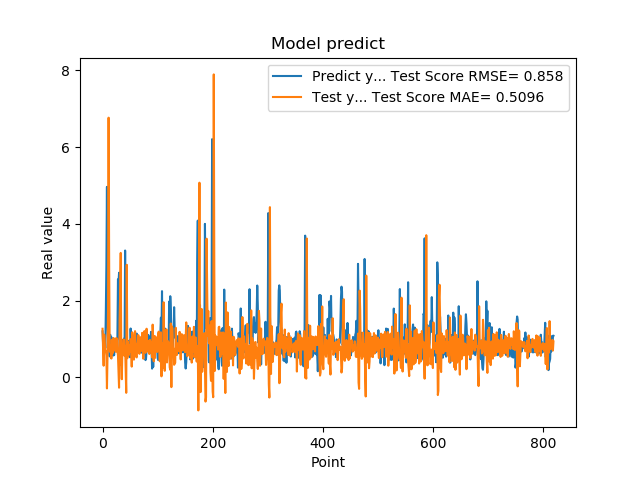

Data behind this chart, as committed beside it:
1.201630949974060059e+00, 1.269205645792333303e+00
8.802530169486999512e-01, 7.305399891756060304e-01
8.531429767608642578e-01, 3.070456836406011414e-01
7.591750025749206543e-01, 1.116043204965573965e+00
1.005007982254028320e+00, 9.044655574585526159e-01
7.687720060348510742e-01, 6.648990854692280461e-01
1.740013241767883301e+00, 6.913168323126781534e-01
2.913533687591552734e+00, 5.743824630211393778e-01
4.963075160980224609e+00, -2.846704756935485303e-01
1.471215128898620605e+00, 5.654951829116188211e-01
1.000648975372314453e+00, 1.808772190590745899e+00
8.220189809799194336e-01, 6.765609948152420117e+00
9.362199902534482643e-01, 2.956249512715905414e+00
5.486897230148315430e-01, 6.877191138387828140e-01
1.111255049705505371e+00, 6.606904049090631670e-01
7.148039937019348145e-01, 8.464830103995200083e-01
1.052167057991027832e+00, 4.929641610130106044e-01
8.955980539321898304e-01, 9.798676508161832110e-01
7.769405245780944824e-01, 6.274444729684240940e-01
5.699509978294372559e-01, 9.103707795520240564e-01
8.244060277938842773e-01, 1.028318055426652888e+00
5.800840258598327637e-01, 8.229272407229448749e-01
9.488009810447691761e-01, 7.276074676106126793e-01
7.918390035629272461e-01, 9.261438397196718464e-01
6.937990188598632812e-01, 6.681488097351121480e-01
6.834830045700073242e-01, 1.030298197222029533e+00
9.433320164680479847e-01, 9.991431140936670730e-01
1.032713770866394043e+00, 6.986601988681192532e-01
2.556216001510620117e+00, 5.781192823840622941e-01
2.464895963668823242e+00, 1.852672499855960997e-01
2.728049993515014204e+00, -2.661677137096626344e-01
3.558506965637206476e-01, 1.502984919991939616e+00
3.262020051479339600e-01, 2.170800042534360319e+00
3.781589865684509277e-01, 3.243749165997504402e+00
6.306380033493041992e-01, 4.129805791146195504e-01
8.854129910469055176e-01, -4.543284952401355214e-02
9.743152856826782227e-01, 7.353257115757982909e-01
7.307389974594116211e-01, 7.497189686940451958e-01
9.521890282630921520e-01, 9.914114833214824341e-01
1.011654973030090332e+00, 9.805237079781383702e-01
7.643579840660095215e-01, 5.608120702142537217e-01
3.306220054626464844e+00, 8.230664740957821524e-01
7.543110251426696777e-01, 2.206118788964029631e-01
1.409499049186706321e+00, -3.997053645624162876e-01
6.401469707489013672e-01, 2.934133364874712768e+00
8.640019893646240234e-01, 5.019530357652959296e-01
8.469420075416564941e-01, 9.292021943115449378e-01
7.976629734039306641e-01, 5.731837333659532963e-01
9.555831551551821068e-01, 6.727943664324418371e-01
9.546210169792175293e-01, 8.501971507593347743e-01
5.251880288124084473e-01, 6.646365399182458944e-01
1.275226235389709695e+00, 9.982072458557678107e-01
8.355640172958374023e-01, 8.395525727457362475e-01
7.640249729156494141e-01, 2.827292516266843858e-01
4.752210080623626154e-01, 1.176537377260638895e+00
7.414129972457885742e-01, 1.039513984603670727e+00
1.069700956344604492e+00, 8.102027751613406492e-01
7.892770171165466309e-01, 4.643790050399635438e-01
6.914690136909484863e-01, 6.989612560347611137e-01
7.093830108642578125e-01, 1.207100215567401769e+00
1.115731000900268555e+00, 9.125832534924280814e-01
... 759 more rows
